Run: headless pygame with SDL's dummy video driver; simulated clock (each Clock.tick advances the game by its frame time, no real sleeping); random seed 0; keys injected as events and as key.get_pressed() state; no mouse input.
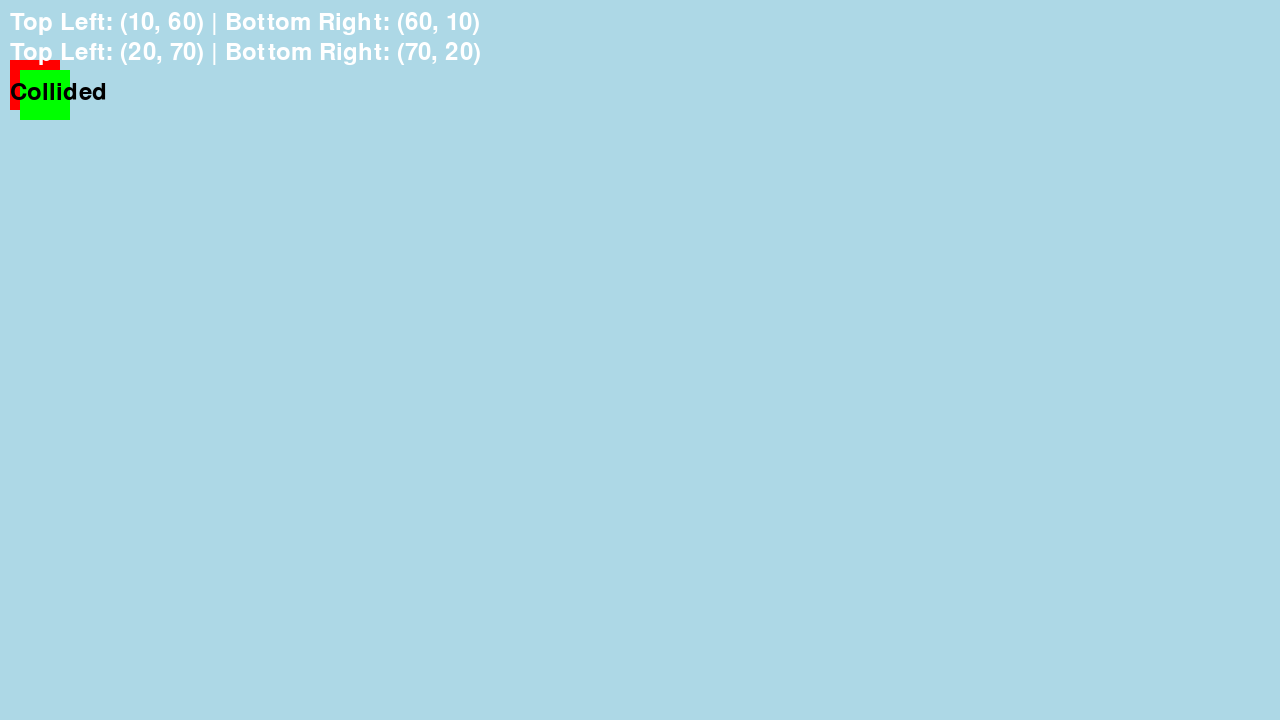
Frame 1 of 4 · flips 1–60 · no input
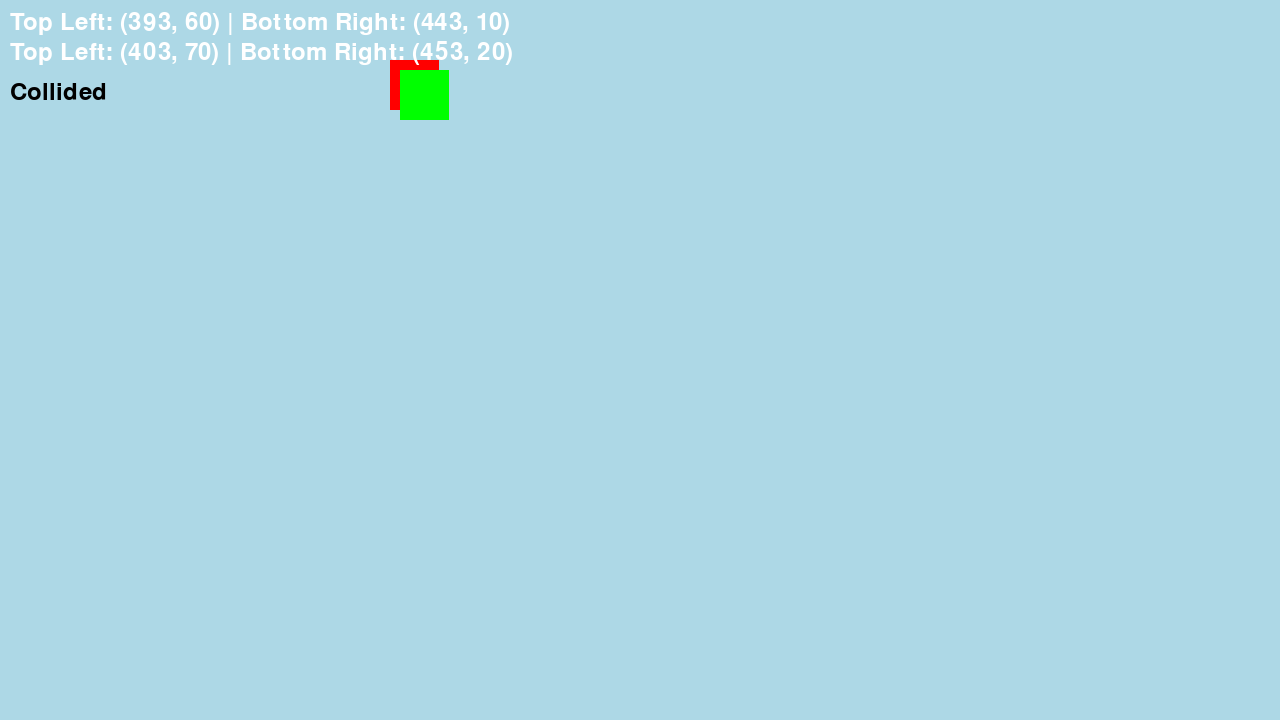
Frame 2 of 4 · flips 61–180 · tapped SPACE, RETURN · held RIGHT (→), D
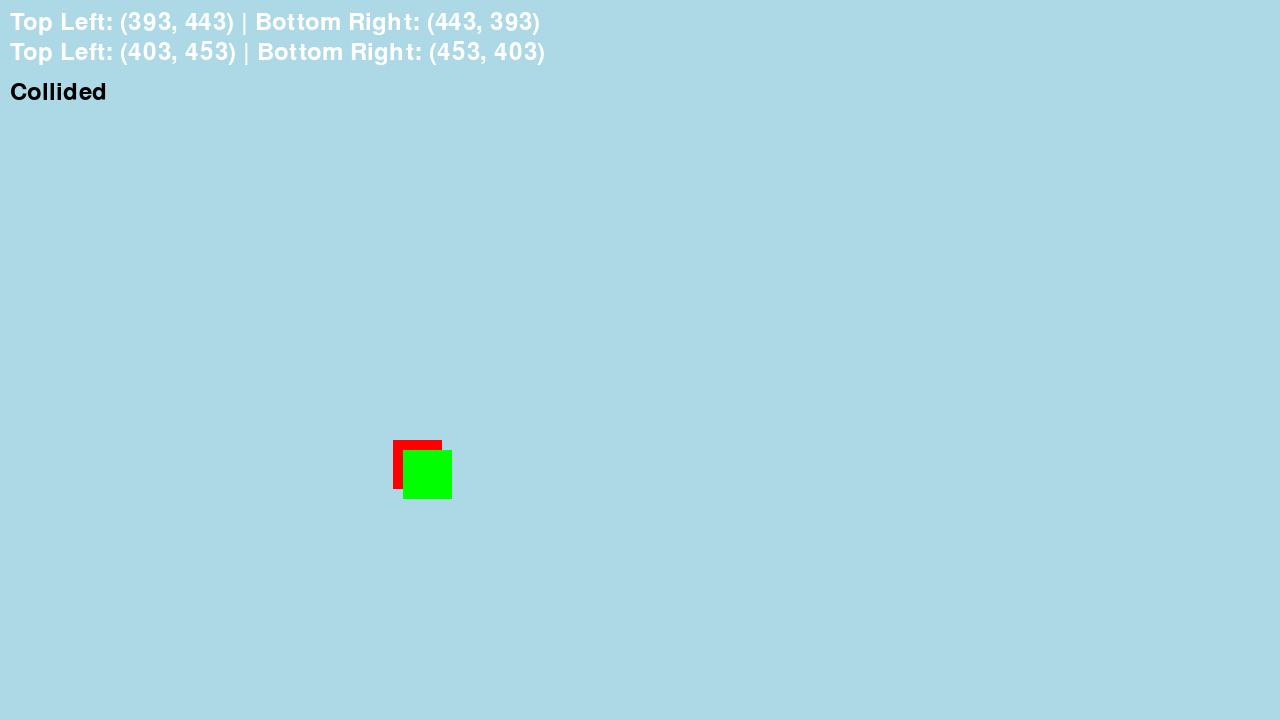
Frame 3 of 4 · flips 181–300 · held DOWN (↓), S
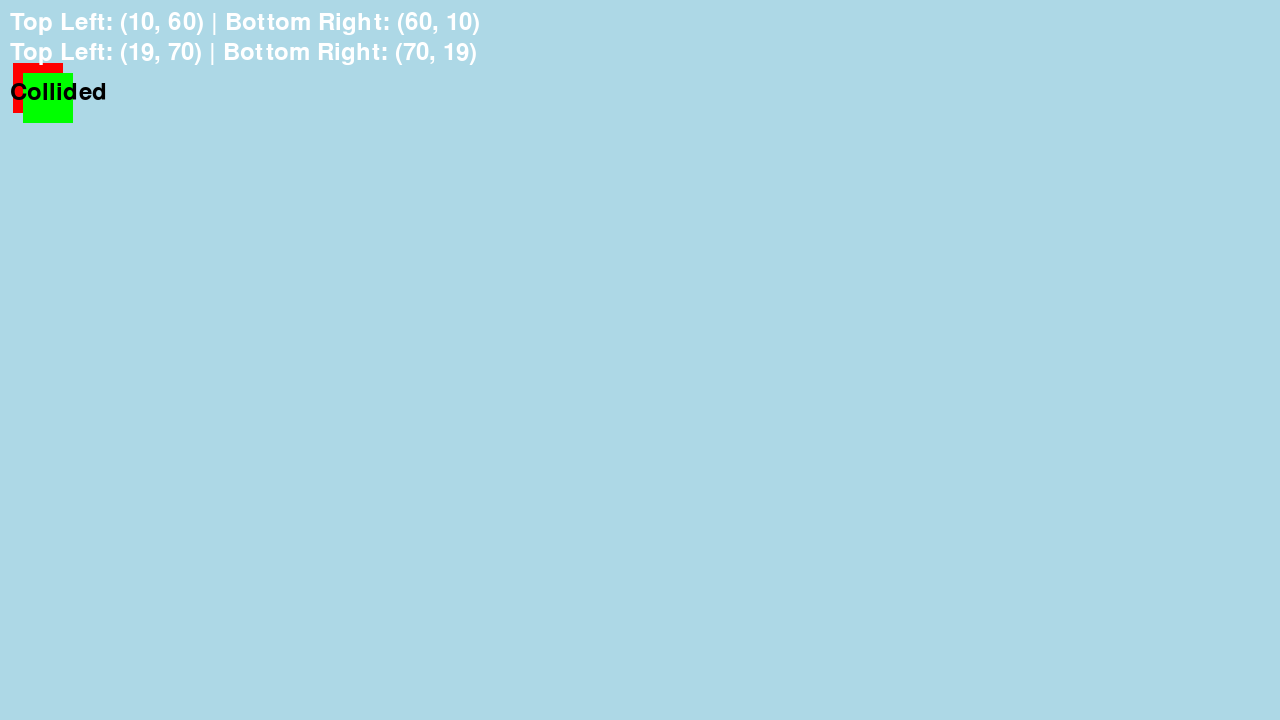
Frame 4 of 4 · flips 301–420 · held LEFT (←), A, UP (↑), W

The pygame program that drew these frames:

import pygame
from typing import Self

pygame.init()
screen = pygame.display.set_mode((1280, 720))
clock = pygame.time.Clock()
font = pygame.font.Font(None, 36)
running = True
dt = 0 

class Interval:
    def __init__(self, lower: float, upper: float):
        assert upper > lower
        self.lower = lower
        self.upper = upper

    def __contains__(self, value: float): 
        return self.lower <= value <= self.upper

    def is_behind(self, value: float):
        return self.upper < value
    
    def is_ahead(self, value: float):
        return value < self.lower

    def is_disjoint_from(self, other: Self):
        return self.is_behind(other.lower) or self.is_ahead(other.upper)
    
class Point:
    x: float = 0
    y: float = 0

class Rectangle:
    def __init__(self, top_left: Point, bottom_right: Point):
        self.width = Interval(top_left.x, bottom_right.x)
        self.height = Interval(bottom_right.y, top_left.y)

    def __contains__(self, point: Point):
        return point.x in self.width and point.y in self.height
    
    def is_disjoint_from(self, other: Self):
        return self.height.is_disjoint_from(other.height) or self.width.is_disjoint_from(other.width)

# rectangle 1
top_left1 = Point()
top_left1.x = 10
top_left1.y = 60

bottom_right1 = Point()
bottom_right1.x = 60
bottom_right1.y = 10

# rectangle 2
top_left2 = Point()
top_left2.x = 20
top_left2.y = 70

bottom_right2 = Point()
bottom_right2.x = 70
bottom_right2.y = 20

while running:
    for event in pygame.event.get():
        if event.type == pygame.QUIT:
            running = False

    screen.fill('light blue')

    rectangle1 = Rectangle(top_left1, bottom_right1)
    rectangle2 = Rectangle(top_left2, bottom_right2)

    rectangle1_rect = pygame.Rect(top_left1.x, top_left1.y, abs(top_left1.x - bottom_right1.x), abs(top_left1.y - bottom_right1.y))
    rectangle2_rect = pygame.Rect(top_left2.x, top_left2.y, abs(top_left2.x - bottom_right2.x), abs(top_left2.y - bottom_right2.y))

    pygame.draw.rect(screen, "red", rectangle1_rect)
    pygame.draw.rect(screen, "green", rectangle2_rect)

    keys = pygame.key.get_pressed() # wsad
    if keys[pygame.K_w]:
        top_left1.y -= 200 * dt
        bottom_right1.y -= 200 * dt
    if keys[pygame.K_s]:
        top_left1.y += 200 * dt
        bottom_right1.y += 200 *dt
    if keys[pygame.K_a]:
        top_left1.x -= 200 * dt
        bottom_right1.x -= 200 * dt
    if keys[pygame.K_d]:
        top_left1.x += 200 * dt
        bottom_right1.x += 200 * dt

    if keys[pygame.K_UP]:
        top_left2.y -= 200 * dt
        bottom_right2.y -= 200 * dt
    if keys[pygame.K_DOWN]:
        top_left2.y += 200 * dt
        bottom_right2.y += 200 * dt
    if keys[pygame.K_LEFT]:
        top_left2.x -= 200 * dt
        bottom_right2.x -= 200 * dt
    if keys[pygame.K_RIGHT]:
        top_left2.x += 200 * dt
        bottom_right2.x += 200 * dt

    collision = (not rectangle1.is_disjoint_from(rectangle2))

    if collision:
        screen.blit(font.render("Collided", True, 'Black'), (10, 80))

    else:
        screen.blit(font.render("Not Yet Collided", True, 'Black'), (10, 80))

    rectangle1_cords = font.render(f'Top Left: ({int(top_left1.x)}, {int(top_left1.y)}) | Bottom Right: ({int(bottom_right1.x)}, {int(bottom_right1.y)})', True, (255, 255, 255))
    screen.blit(rectangle1_cords, (10, 10))

    rectangle2_cords = font.render(f'Top Left: ({int(top_left2.x)}, {int(top_left2.y)}) | Bottom Right: ({int(bottom_right2.x)}, {int(bottom_right2.y)})', True, (255, 255, 255))
    screen.blit(rectangle2_cords, (10, 40))

    pygame.display.flip()

    dt = clock.tick(60) / 1000

pygame.quit()
